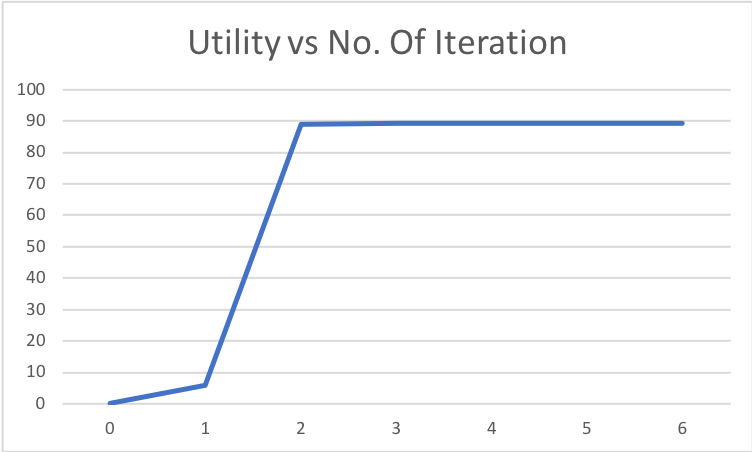

Values plotted in this chart, from the file beside it:
0, 0.0
1, 5.773
2, 88.87
3, 89.35
4, 89.35
5, 89.35
6, 89.35
